Photos from the image-classification dataset "TestingML" in the GitHub repository AngeHdz/TestingML. Its 9 classes are: auto, cold, cold max, defrost frontal max, defrost rear, fan down, fan up, none, power.

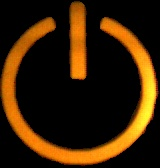
Label: power

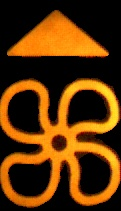
Label: fan up

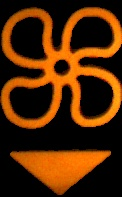
Label: fan down

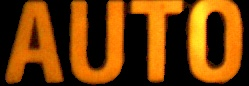
Label: auto

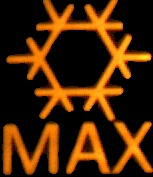
Label: cold max

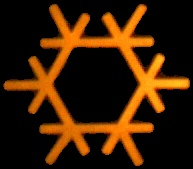
Label: cold
